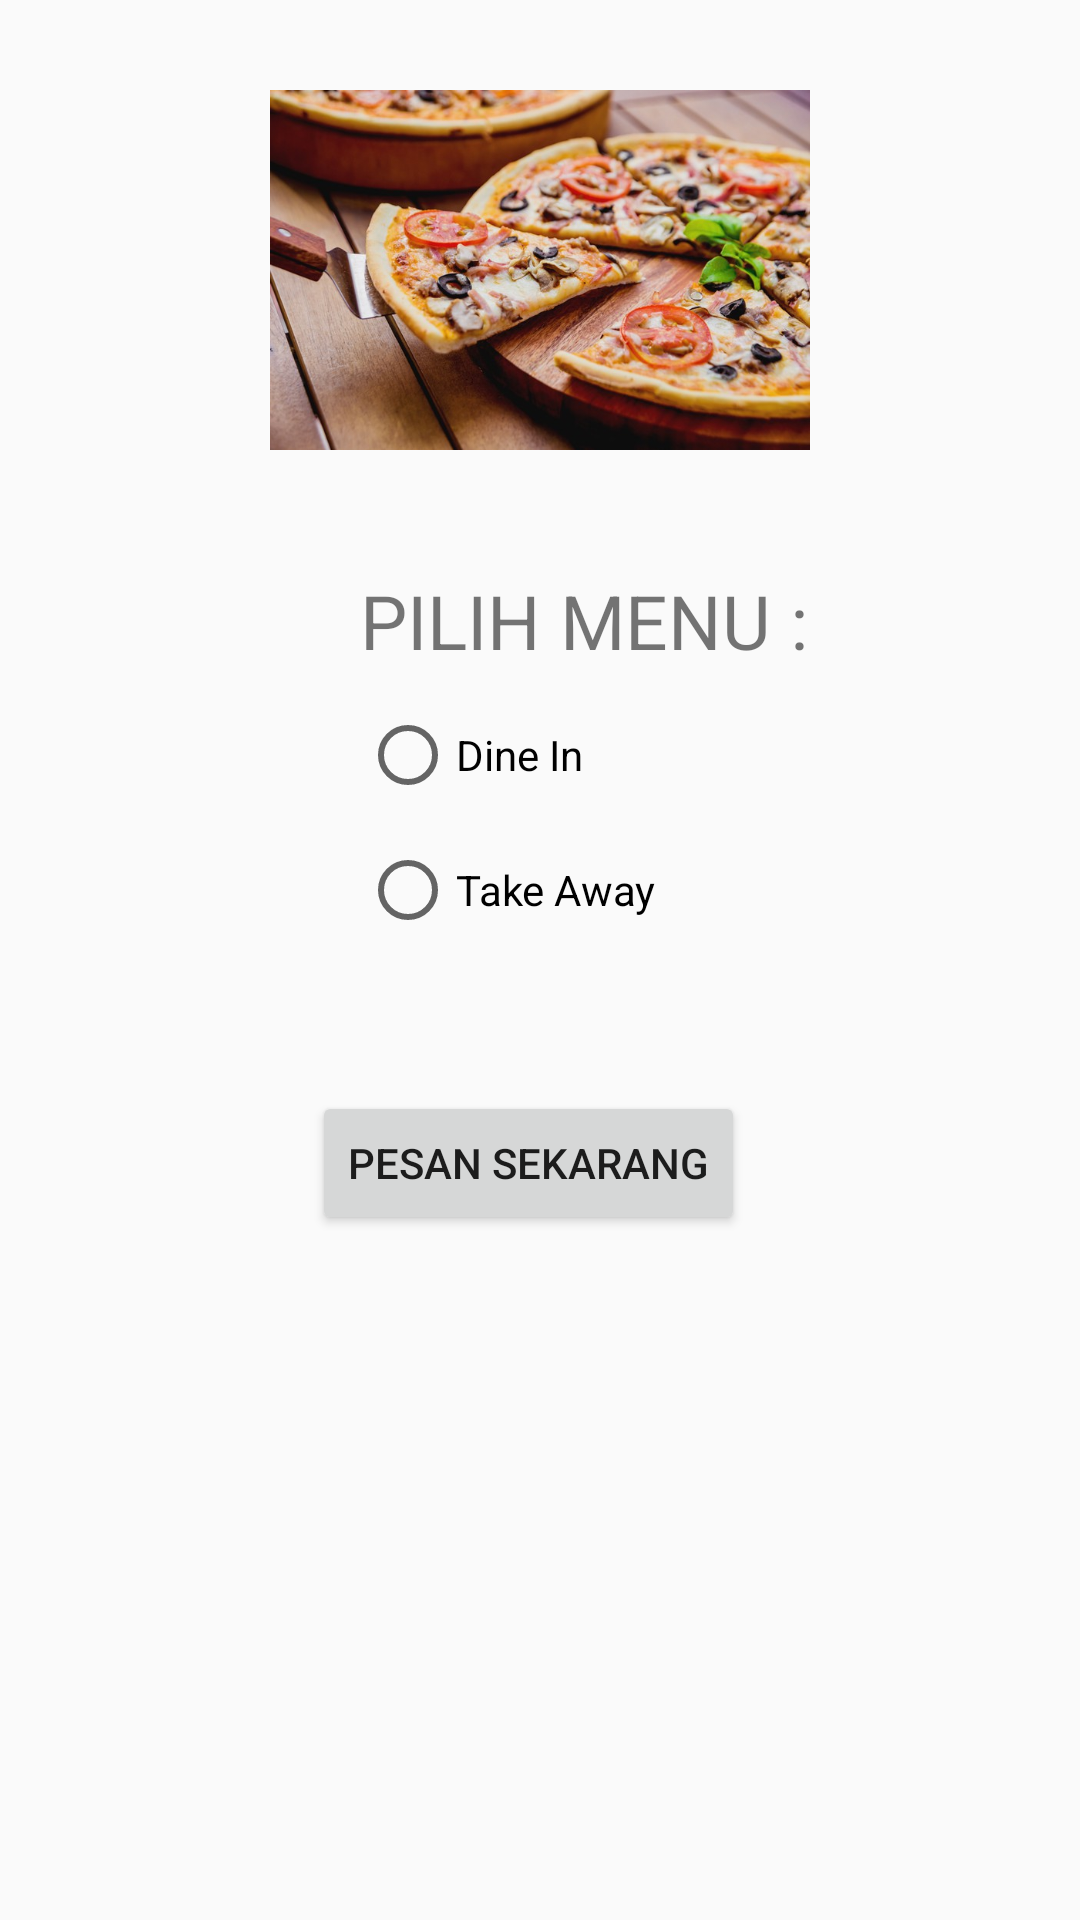

Reconstruct the res/layout file that produces this screen, plus the resources it refers to.
<!-- AndroidManifest.xml: application theme AppTheme -->
<!-- res/layout/activity_menu_utama.xml -->
<?xml version="1.0" encoding="utf-8"?>
<LinearLayout xmlns:android="http://schemas.android.com/apk/res/android"
    xmlns:app="http://schemas.android.com/apk/res-auto"
    xmlns:tools="http://schemas.android.com/tools"
    android:layout_width="wrap_content"
    android:layout_height="wrap_content"
    android:orientation="vertical"
    tools:context="com.android.suci.lesson4.MenuUtama">

    <ImageView
        android:layout_width="wrap_content"
        android:layout_height="150dp"
        android:src="@drawable/makanpizza"
        tools:ignore="MissingConstraints"
        android:paddingTop="30dp"/>

    <TextView
        android:id="@+id/textView2"
        android:layout_width="match_parent"
        android:layout_height="wrap_content"
        android:layout_marginStart="120dp"
        android:layout_marginTop="40dp"
        android:text="PILIH MENU :"
        android:textSize="25dp"
        app:layout_constraintStart_toStartOf="parent"
        app:layout_constraintTop_toTopOf="parent" />

    <RadioGroup
        android:layout_width="wrap_content"
        android:layout_height="wrap_content">
        <RadioButton
            android:id="@+id/dineIn"
            android:layout_width="wrap_content"
            android:layout_height="wrap_content"
            android:layout_marginStart="120dp"
            android:layout_marginTop="12dp"
            android:text="Dine In"
            app:layout_constraintStart_toStartOf="parent"
            app:layout_constraintTop_toBottomOf="@+id/textView2" />

        <RadioButton
            android:id="@+id/takeAway"
            android:layout_width="wrap_content"
            android:layout_height="34dp"
            android:layout_marginStart="120dp"
            android:layout_marginTop="12dp"
            android:text="Take Away"
            app:layout_constraintStart_toStartOf="parent"
            app:layout_constraintTop_toBottomOf="@+id/dineIn" />

    </RadioGroup>

    <Button
        android:id="@+id/button"
        android:layout_width="wrap_content"
        android:layout_height="wrap_content"
        android:layout_marginStart="104dp"
        android:layout_marginTop="50dp"
        android:onClick="onPesanSekarang"
        android:text="PESAN SEKARANG"
        app:layout_constraintStart_toStartOf="parent"
        app:layout_constraintTop_toBottomOf="@+id/takeAway" />

</LinearLayout>
<!-- resources referenced by this layout -->
<resources>
  <!-- drawable makanpizza: jpg bitmap (drawable, 93704 bytes) -->
  <style name="AppTheme" parent="Theme.AppCompat.Light.DarkActionBar">
          
          <item name="colorPrimary">@color/colorPrimary</item>
          <item name="colorPrimaryDark">@color/colorPrimaryDark</item>
          <item name="colorAccent">@color/colorAccent</item>
      </style>
  <color name="colorPrimary">#FF3366</color>
  <color name="colorPrimaryDark">#FFCCCC</color>
  <color name="colorAccent">#FF4081</color>
</resources>
